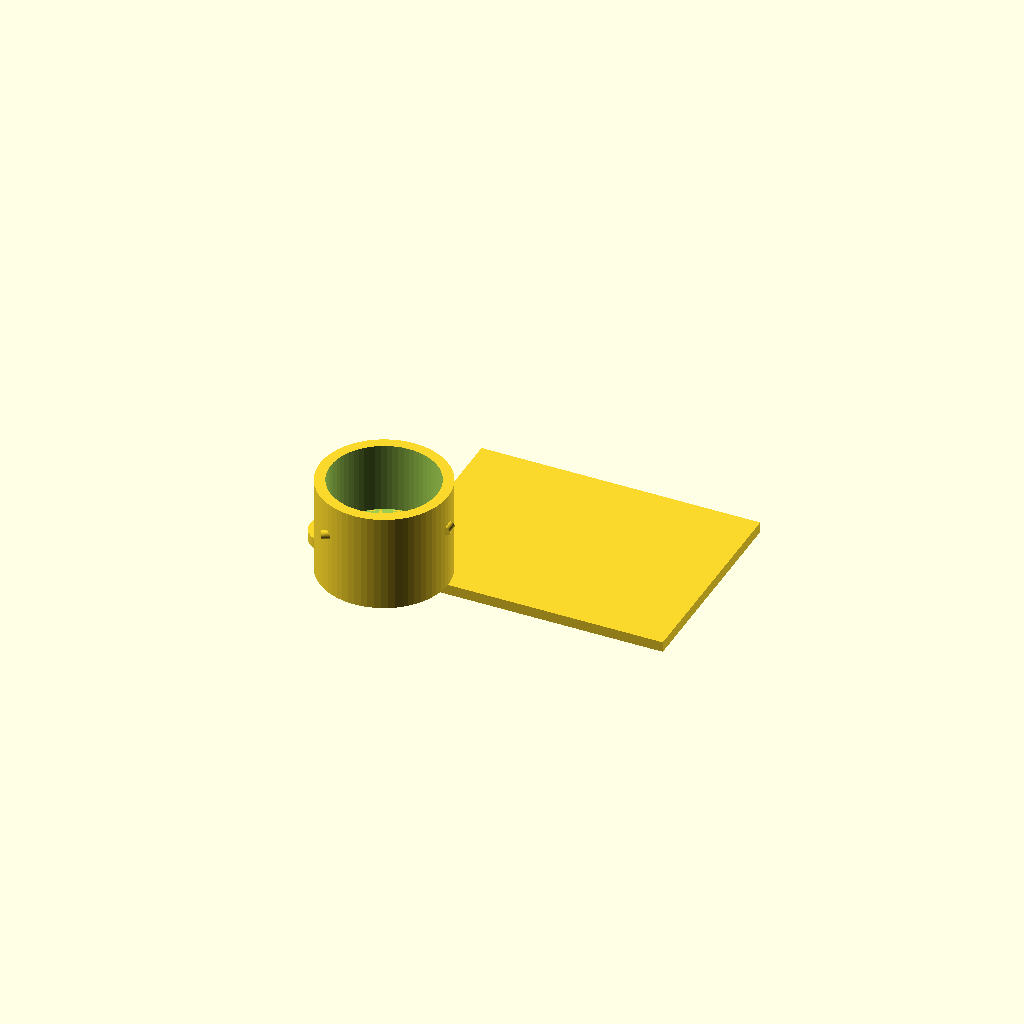
Cell 1 — every parameter at its default value.
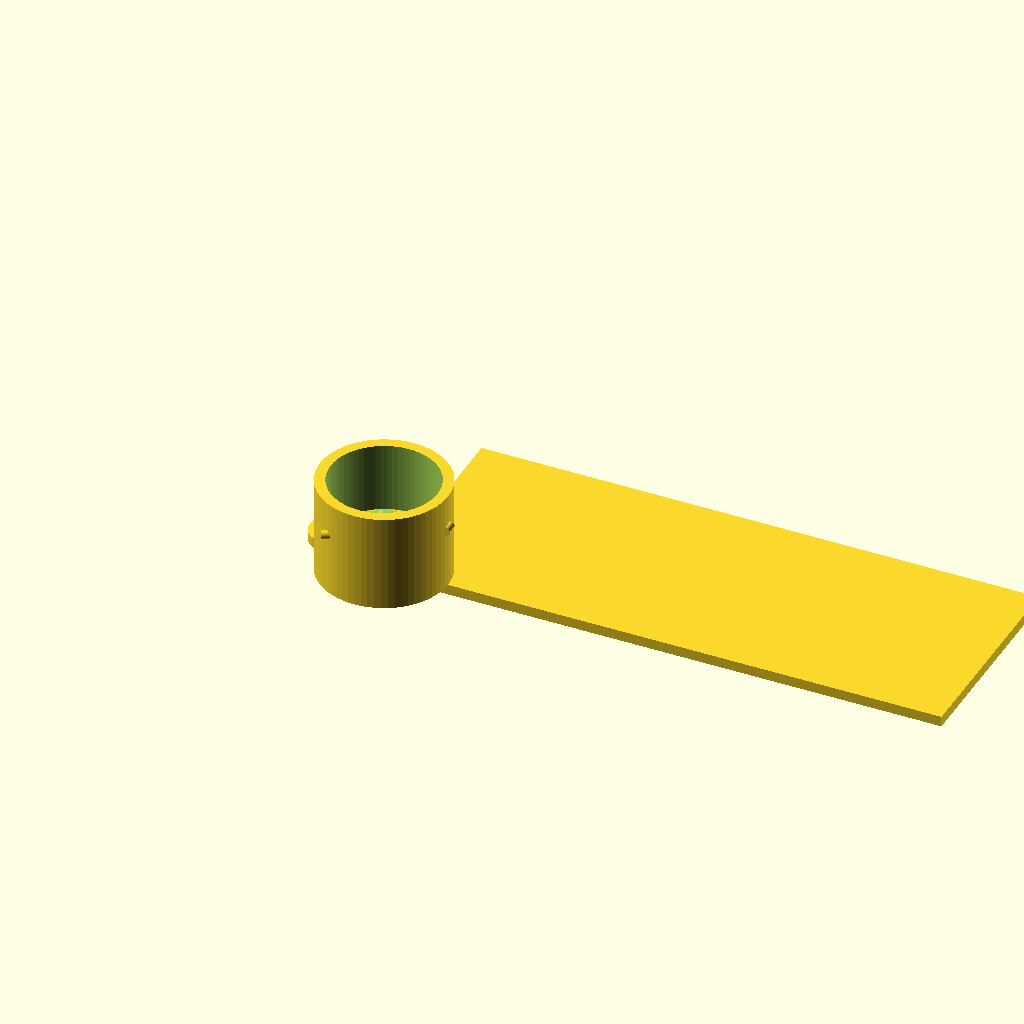
Cell 2 — plate_x set to 160, the other parameters unchanged.
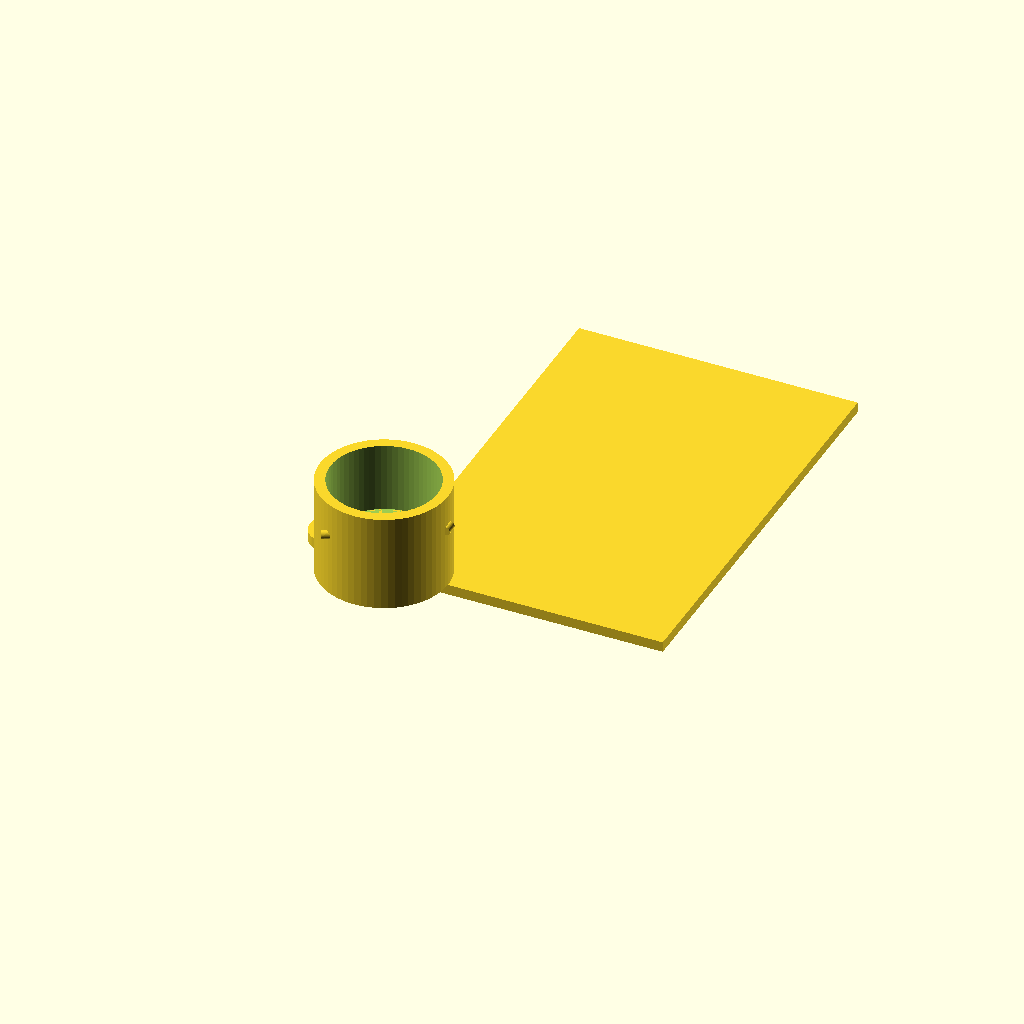
Cell 3 — plate_y set to 120, the other parameters unchanged.
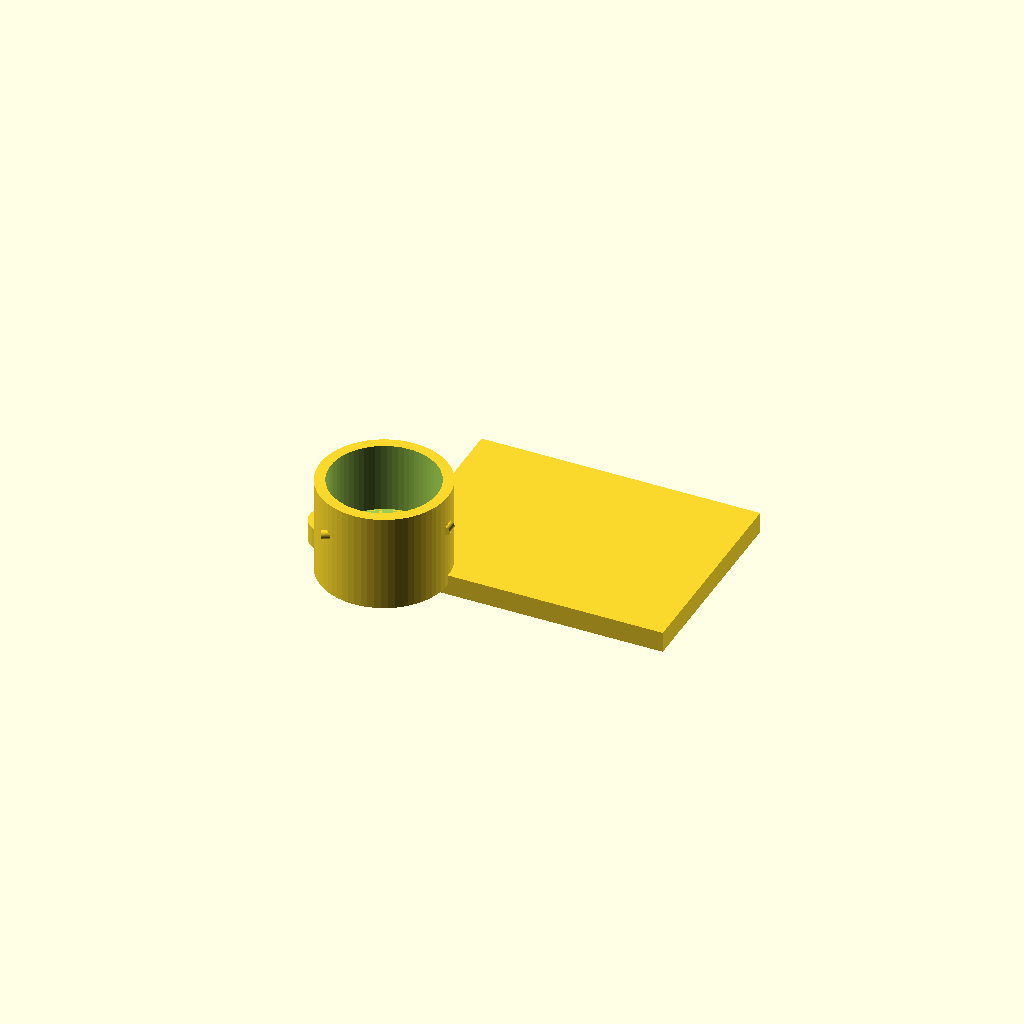
Cell 4: plate_z = 6 (everything else at default).
One fixed orthographic camera (rotation 55°, 0°, 25°; colour scheme Cornfield) for every cell.
OpenSCAD source file bench/heldout/harness/bench/results/r4-qwen36-std/code/tiiny_Qwen_Qwen3.6-27B/eyepiece_phone_adapter_s1_a1.scad:
// Adapter for phone camera over microscope eyepiece
// Dimensions measured with calipers

// Plate dimensions
plate_x = 80;
plate_y = 60;
plate_z = 3;

// Camera hole
camera_hole_dia = 12;
camera_hole_x = -20;
camera_hole_y = 10;

// Sleeve dimensions
sleeve_od = 36.6;
sleeve_id_lower = 22;
sleeve_id_upper = 30.6;
sleeve_z_start = 3;
sleeve_z_stop = 11;
sleeve_z_top = 31;

// Centering screws
screw_hole_dia = 2.5;
screw_z = 21;
screw_count = 3;
screw_angle_start = 0; // +X direction

$fn = 64;

// Base plate - positioned at z=0 to z=3
translate([0, 0, 0])
  cube([plate_x, plate_y, plate_z], center = false);

// Camera hole through plate - extends slightly past plate thickness
translate([camera_hole_x, camera_hole_y, -0.01])
  cylinder(h = plate_z + 0.02, r = camera_hole_dia / 2, center = false);

// Sleeve - lower section (z=3 to z=11) with 22mm bore
translate([0, 0, sleeve_z_start])
  difference() {
    cylinder(h = sleeve_z_stop - sleeve_z_start, r = sleeve_od / 2, center = false);
    cylinder(h = (sleeve_z_stop - sleeve_z_start) + 0.02, r = sleeve_id_lower / 2, center = false);
  }

// Sleeve - upper section (z=11 to z=31) with 30.6mm bore
translate([0, 0, sleeve_z_stop])
  difference() {
    cylinder(h = sleeve_z_top - sleeve_z_stop, r = sleeve_od / 2, center = false);
    cylinder(h = (sleeve_z_top - sleeve_z_stop) + 0.02, r = sleeve_id_upper / 2, center = false);
  }

// Three radial M3 centering screw holes at z=21
for (i = [0:screw_count-1]) {
  angle = screw_angle_start + i * (360 / screw_count);
  // Position on the sleeve wall at radius = sleeve_od/2
  x = (sleeve_od / 2) * cos(angle);
  y = (sleeve_od / 2) * sin(angle);
  
  // Hole goes radially through the sleeve wall
  // Wall thickness = (sleeve_od - sleeve_id_upper)/2 for upper section
  wall_thickness = (sleeve_od - sleeve_id_upper) / 2;
  
  translate([x, y, screw_z])
    rotate([90, 0, -angle]) // Orient hole radially
    cylinder(h = wall_thickness + 0.02, r = screw_hole_dia / 2, center = true);
}
Customizer parameters (derived from the source; name, type, default, range or options):
plate_x: number, default 80
plate_y: number, default 60
plate_z: number, default 3
camera_hole_dia: number, default 12
camera_hole_x: number, default -20
camera_hole_y: number, default 10
sleeve_od: number, default 36.6
sleeve_id_lower: number, default 22
sleeve_id_upper: number, default 30.6
sleeve_z_start: number, default 3
sleeve_z_stop: number, default 11
sleeve_z_top: number, default 31
screw_hole_dia: number, default 2.5
screw_z: number, default 21
screw_count: number, default 3
screw_angle_start: number, default 0
